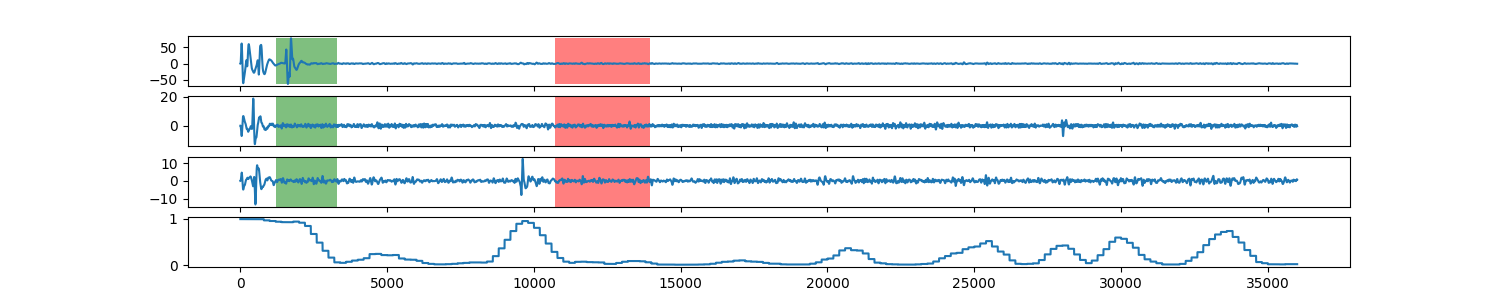

The table this chart was drawn from, first rows:
0, 0.996673648551
1, 0.9967
2, 0.9967
3, 0.9967
4, 0.9967
5, 0.9967
6, 0.9967
7, 0.9967
8, 0.9967
9, 0.9967
10, 0.9967
11, 0.9967
12, 0.9967
13, 0.9967
14, 0.9967
15, 0.9967
16, 0.9967
17, 0.9967
18, 0.9967
19, 0.9967
20, 0.9967
21, 0.9967
22, 0.9967
23, 0.9967
24, 0.9967
25, 0.9967
26, 0.9967
27, 0.9967
28, 0.9967
29, 0.9967
30, 0.9967
31, 0.9967
32, 0.9967
33, 0.9967
34, 0.9967
35, 0.9967
36, 0.9967
37, 0.9967
38, 0.9967
39, 0.9967
40, 0.9967
41, 0.9967
42, 0.9967
43, 0.9967
44, 0.9967
45, 0.9967
46, 0.9967
47, 0.9967
48, 0.9967
49, 0.9967
50, 0.9967
51, 0.9967
52, 0.9967
53, 0.9967
54, 0.9967
55, 0.9967
56, 0.9967
57, 0.9967
58, 0.9967
59, 0.9967
60, 0.9967
... 35,939 more rows
